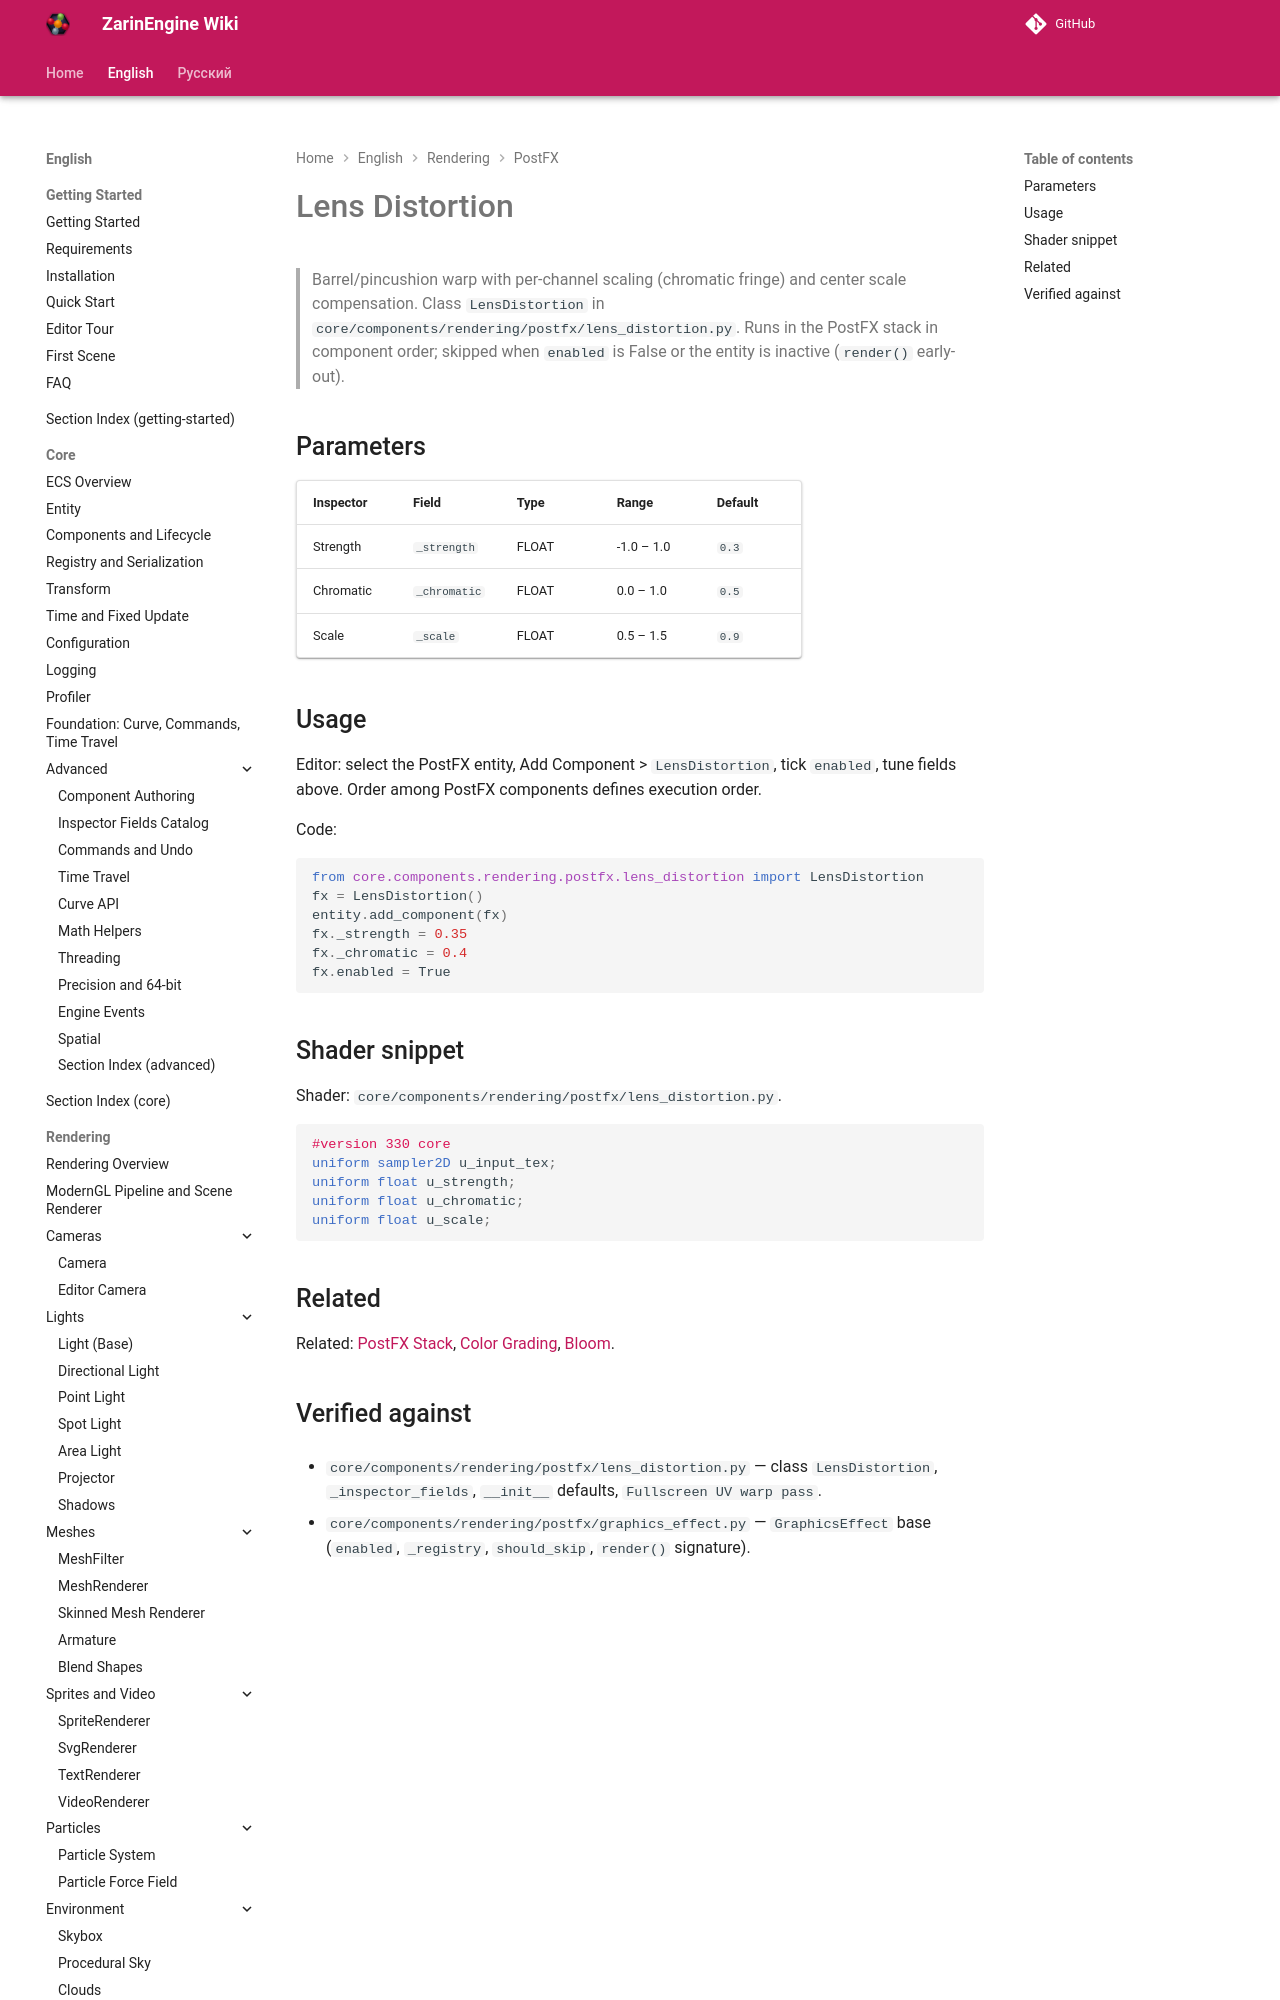

repository: EgorKonstrukt/ZarinEngineWiki · page: en/rendering/postfx/lens-distortion/index.html · generator: mkdocs

# Lens Distortion

> Barrel/pincushion warp with per-channel scaling (chromatic fringe) and center scale compensation. Class `LensDistortion` in `core/components/rendering/postfx/lens_distortion.py`. Runs in the PostFX stack in component order; skipped when `enabled` is False or the entity is inactive (`render()`
